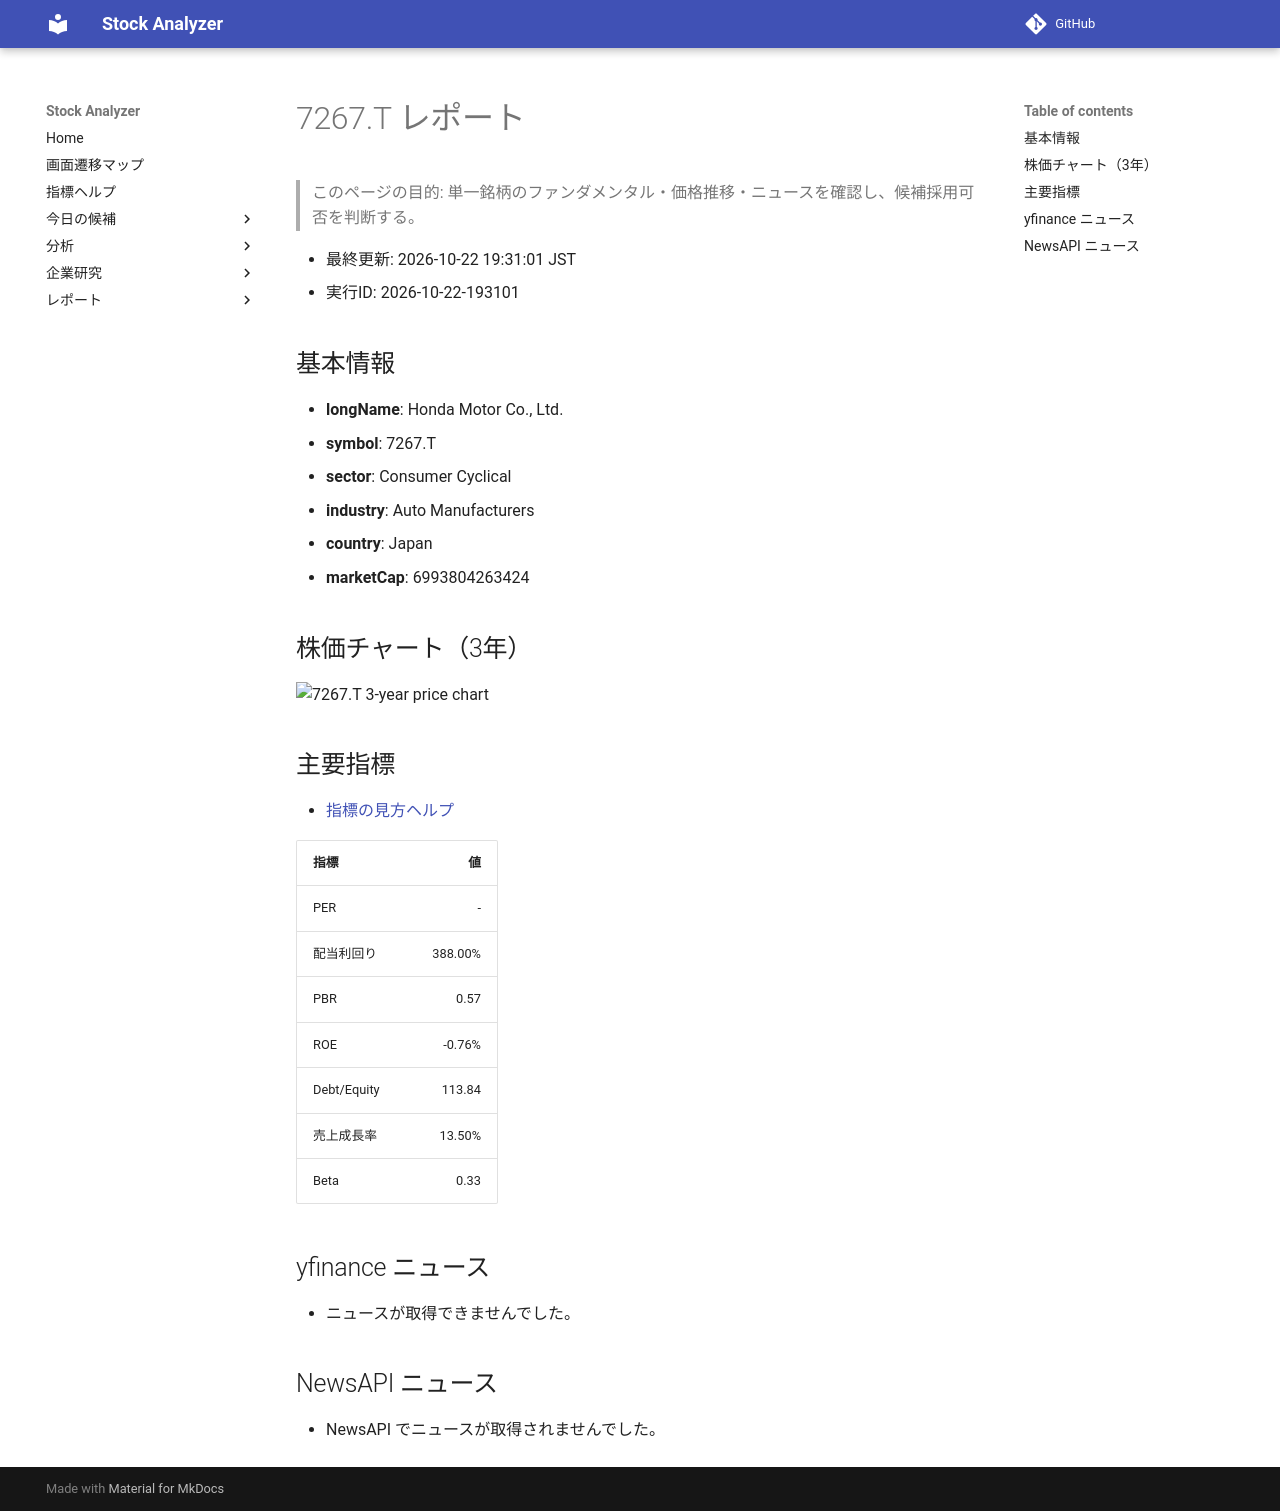

repository: Yumi-note/Making-APP · page: stocks/2026-10-22/193101/7267_T/index.html · generator: mkdocs

# 7267.T レポート

> このページの目的: 単一銘柄のファンダメンタル・価格推移・ニュースを確認し、候補採用可否を判断する。

- 最終更新: 2026-10-22 19:31:01 JST
- 実行ID: 2026-10-22-193101

## 基本情報

- **longName**: Honda Motor Co., Ltd.
- **symbol**: 7267.T
- **sector**: Consumer Cyclical
- **industry**: Auto Manufacturers
- **country**: Japan
- **marketCap**: 6993804263424

## 株価チャート（3年）

![7267.T 3-year price chart](7267_T_3y.png)

## 主要指標

- [指標の見方ヘルプ](../../../../indicators.md)

| 指標 | 値 |
|---|---:|
| PER | - |
| 配当利回り | 388.00% |
| PBR | 0.57 |
| ROE | -0.76% |
| Debt/Equity | 113.84 |
| 売上成長率 | 13.50% |
| Beta | 0.33 |

## yfinance ニュース

- ニュースが取得できませんでした。

## NewsAPI ニュース

- NewsAPI でニュースが取得されませんでした。
